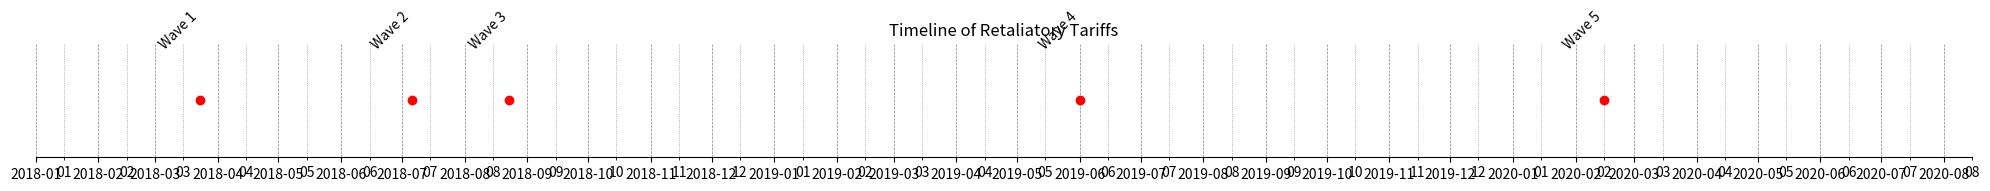

This chart was generated by the following Python code:
import pandas as pd
import matplotlib.pyplot as plt
import matplotlib.dates as mdates

# Sample data: replace with your actual data
data = {
    'Date': ['3/23/2018', '3/23/2018', '7/6/2018', '8/23/2018', '6/1/2019', '6/1/2019', 
             '6/1/2019', '6/1/2019', '2/15/2020', '2/15/2020'],
    'Category': ['Meat', 'Agricultural products, Metals, Chemicals', 'Agricultural products, Automobiles, Chemicals, Medical Equipment, Energy Products',
                 'Agricultural products, Automobiles, Chemicals, Metals', 'Metals, Machinery', 'Electronic Components, Machinery',
                 'Automobiles, Medical Equipment', 'Textiles and Apparel, Footwear', 'Agricultural products, Textiles and Apparel, Metals, Automobiles, Tools and Cutlery',
                 'Chemicals, Seeds, Furniture'],
    'Additional Tariff': ['25%', '15%', '25%', '25%', '25%', '20%', '10%', '5%', '10%', '5%']
}

df = pd.DataFrame(data)
df['Date'] = pd.to_datetime(df['Date'])

# Group by Date and create a 'Wave' label
df['Wave'] = df.groupby('Date').ngroup() + 1
df_wave = df.drop_duplicates(subset=['Date'])

# Plotting
fig, ax = plt.subplots(figsize=(20, 2))
ax.set(title="Timeline of Retaliatory Tariffs")

# Ensure timeline starts from 2018 and ends with some padding
ax.set_xlim(pd.Timestamp('2018-01-01'), df['Date'].max() + pd.DateOffset(months=6))

# Draw dots for each unique date
for date, wave in zip(df_wave['Date'], df_wave['Wave']):
    ax.plot(date, 1, 'ro')  # 'ro' stands for red dot
    ax.text(date, 1.05, f'Wave {wave}', horizontalalignment='right', rotation=45)

# Set the formatter for the date to appear on the x-axis
ax.xaxis.set_major_locator(mdates.MonthLocator())
ax.xaxis.set_minor_locator(mdates.MonthLocator(bymonthday=15))  # Mid-month for better spacing
ax.xaxis.set_major_formatter(mdates.DateFormatter('%Y-%m'))
ax.xaxis.set_minor_formatter(mdates.DateFormatter('%m'))  # Only show month on the minor ticks

# Enhance the display
plt.grid(True, which='major', linestyle='--', linewidth='0.5', color='grey')
plt.grid(True, which='minor', linestyle=':', linewidth='0.5', color='grey')
ax.yaxis.set_visible(False)
ax.spines['left'].set_visible(False)
ax.spines['top'].set_visible(False)
ax.spines['right'].set_visible(False)
plt.tight_layout()  # Adjust the layout to make room for label text

# Show the plot
plt.show()
